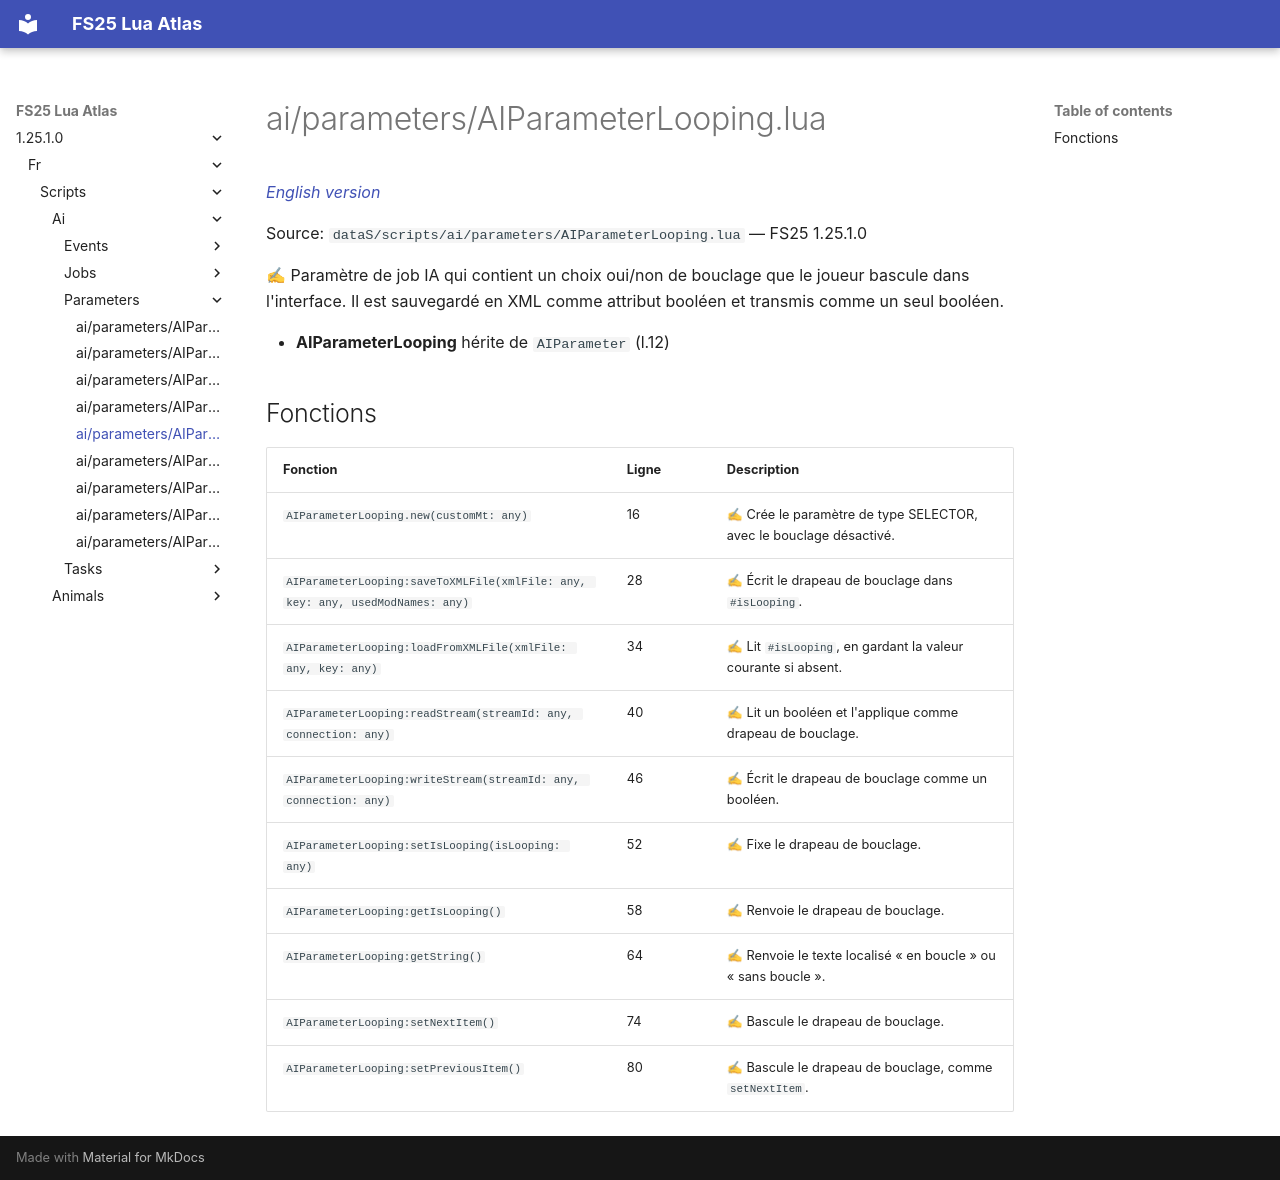

repository: Tim0219800/fs25-lua-atlas · page: 1.25.1.0/fr/scripts/ai/parameters/AIParameterLooping.html · generator: mkdocs

# ai/parameters/AIParameterLooping.lua

*[English version](../../../../scripts/ai/parameters/AIParameterLooping.md)*

Source: `dataS/scripts/ai/parameters/AIParameterLooping.lua` — FS25 1.25.1.0

✍ Paramètre de job IA qui contient un choix oui/non de bouclage que le joueur bascule dans l'interface. Il est sauvegardé en XML comme attribut booléen et transmis comme un seul booléen.

- **AIParameterLooping** hérite de `AIParameter` (l.12)

## Fonctions

| Fonction | Ligne | Description |
|---|---|---|
| `AIParameterLooping.new(customMt: any)` | 16 | ✍ Crée le paramètre de type SELECTOR, avec le bouclage désactivé. |
| `AIParameterLooping:saveToXMLFile(xmlFile: any, key: any, usedModNames: any)` | 28 | ✍ Écrit le drapeau de bouclage dans `#isLooping`. |
| `AIParameterLooping:loadFromXMLFile(xmlFile: any, key: any)` | 34 | ✍ Lit `#isLooping`, en gardant la valeur courante si absent. |
| `AIParameterLooping:readStream(streamId: any, connection: any)` | 40 | ✍ Lit un booléen et l'applique comme drapeau de bouclage. |
| `AIParameterLooping:writeStream(streamId: any, connection: any)` | 46 | ✍ Écrit le drapeau de bouclage comme un booléen. |
| `AIParameterLooping:setIsLooping(isLooping: any)` | 52 | ✍ Fixe le drapeau de bouclage. |
| `AIParameterLooping:getIsLooping()` | 58 | ✍ Renvoie le drapeau de bouclage. |
| `AIParameterLooping:getString()` | 64 | ✍ Renvoie le texte localisé « en boucle » ou « sans boucle ». |
| `AIParameterLooping:setNextItem()` | 74 | ✍ Bascule le drapeau de bouclage. |
| `AIParameterLooping:setPreviousItem()` | 80 | ✍ Bascule le drapeau de bouclage, comme `setNextItem`. |
